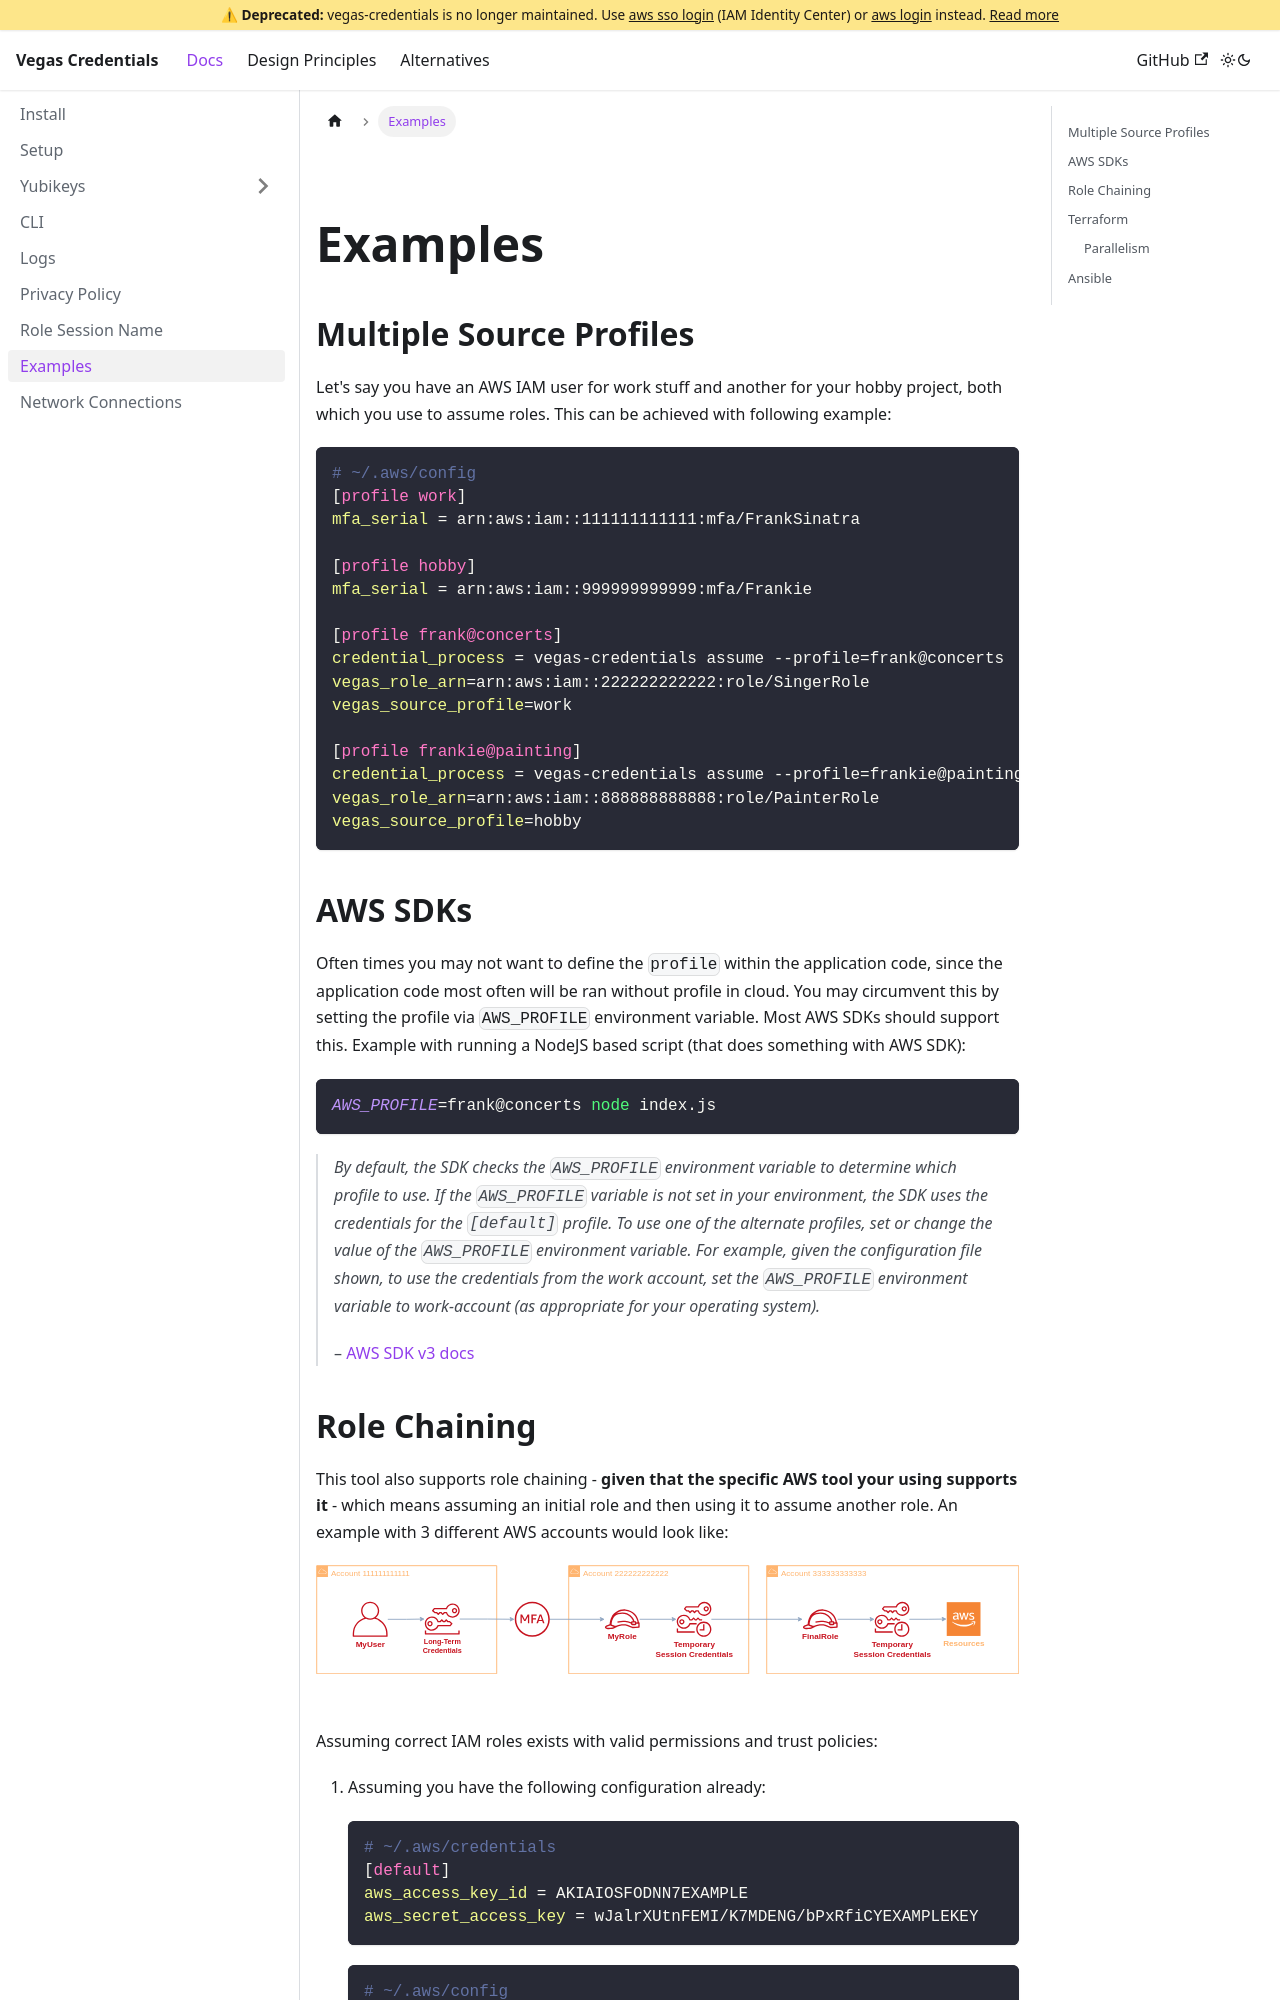

repository: aripalo/vegas-credentials · page: docs/examples.html · generator: docusaurus

---
sidebar_position: 19
---

# Examples

## Multiple Source Profiles

Let's say you have an AWS IAM user for work stuff and another for your hobby project, both which you use to assume roles. This can be achieved with following example:
```ini
# ~/.aws/config
[profile work]
mfa_serial = arn:aws:iam::111111111111:mfa/FrankSinatra

[profile hobby]
mfa_serial = arn:aws:iam::999999999999:mfa/Frankie

[profile frank@concerts]
credential_process = vegas-credentials assume --profile=frank@concerts
vegas_role_arn=arn:aws:iam::222222222222:role/SingerRole
vegas_source_profile=work

[profile frankie@painting]
credential_process = vegas-credentials assume --profile=frankie@painting
vegas_role_arn=arn:aws:iam::888888888888:role/PainterRole
vegas_source_profile=hobby
```


## AWS SDKs

Often times you may not want to define the `profile` within the application code, since the application code most often will be ran without profile in cloud. You may circumvent this by setting the profile via `AWS_PROFILE` environment variable. Most AWS SDKs should support this. Example with running a NodeJS based script (that does something with AWS SDK):
```shell
AWS_PROFILE=frank@concerts node index.js
```

> _By default, the SDK checks the `AWS_PROFILE` environment variable to determine which profile to use. If the `AWS_PROFILE` variable is not set in your environment, the SDK uses the credentials for the `[default]` profile. To use one of the alternate profiles, set or change the value of the `AWS_PROFILE` environment variable. For example, given the configuration file shown, to use the credentials from the work account, set the `AWS_PROFILE` environment variable to work-account (as appropriate for your operating system)._
>
> – [AWS SDK v3 docs](https://docs.aws.amazon.com/sdk-for-javascript/v3/developer-guide/loading-node-credentials-shared.html)
